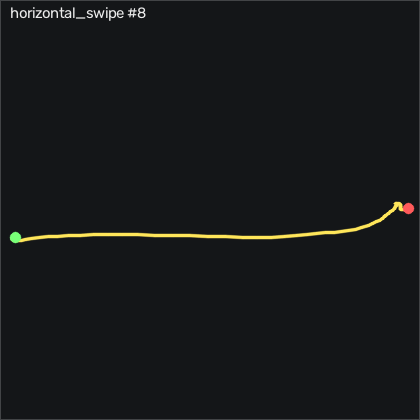

The table this chart was drawn from, first rows:
t_s, ax, ay, az, gx, gy, gz, seq
0.00000, -0.885, 0.304, 0.105, -4.203, -2.753, 2.618, 36956
0.00900, -0.886, 0.297, 0.104, -4.507, -2.143, 1.764, 36957
0.01900, -0.88, 0.287, 0.09900, -4.568, -2.173, -0.8885, 36958
0.02900, -0.875, 0.289, 0.101, -4.05, -1.686, -2.474, 36959
0.04000, -0.883, 0.288, 0.107, -3.806, -0.5577, -2.656, 36960
0.04900, -0.888, 0.286, 0.107, -4.05, 0.4183, -2.352, 36961
0.05900, -0.886, 0.282, 0.112, -4.538, 1.119, -0.7365, 36962
0.06900, -0.877, 0.27, 0.116, -5.087, 1.973, 1.246, 36963
0.07900, -0.881, 0.252, 0.119, -5.026, 3.162, 1.55, 36964
0.08900, -0.89, 0.223, 0.124, -4.233, 4.29, -0.1565, 36965
0.09900, -0.91, 0.156, 0.133, -3.105, 5.174, -2.901, 36966
0.109, -0.946, 0.06000, 0.147, -1.611, 6.516, -4.79, 36967
0.119, -0.992, -0.04900, 0.177, 0.9496, 8.131, -2.321, 36968
0.129, -1.022, -0.172, 0.186, 5.249, 8.497, 5.513, 36969
0.139, -1.039, -0.28, 0.167, 12.81, 7.156, 14.81, 36970
0.149, -1.045, -0.357, 0.171, 24.06, 4.442, 21.12, 36971
0.159, -1.021, -0.39, 0.135, 39.33, -0.4657, 23.17, 36972
0.17, -1.042, -0.405, 0.165, 56.1, -2.905, 22.74, 36973
0.179, -1.01, -0.59, 0.03300, 70.16, -13.76, 14.36, 36974
0.189, -0.995, -0.598, 0.06800, 92.72, -16.04, -6.864, 36975
0.199, -0.955, -0.643, 0.03500, 109.1, -14.73, -4.822, 36976
0.21, -0.901, -0.669, -0.03100, 127, -12.69, 21.25, 36977
0.219, -0.834, -0.549, -0.04200, 149.1, -10.25, 36.86, 36978
0.229, -0.783, -0.504, -0.06400, 166.4, -8.85, 32.07, 36979
0.239, -0.786, -0.492, -0.03900, 179.6, -4.826, 8.411, 36980
0.249, -0.784, -0.492, -0.05400, 192.1, -1.594, -8.023, 36981
0.259, -0.762, -0.435, -0.09300, 207, -0.7707, -15.58, 36982
0.269, -0.75, -0.355, -0.143, 223.4, -0.7707, -28.66, 36983
0.279, -0.78, -0.246, -0.199, 239.1, 0.6013, -51.32, 36984
0.289, -0.842, -0.07800, -0.257, 253, 2.796, -73.45, 36985
0.299, -0.902, 0.04700, -0.337, 261.5, 3.436, -84.33, 36986
0.309, -0.969, 0.186, -0.406, 266.1, 4.564, -91.28, 36987
0.319, -1.052, 0.341, -0.46, 268, 8.223, -92.35, 36988
0.329, -1.143, 0.523, -0.473, 261.9, 9.778, -81.41, 36989
0.34, -1.198, 0.528, -0.511, 245.3, 6.912, -54.79, 36990
0.349, -1.182, 0.57, -0.556, 230.8, 1.333, -22.38, 36991
0.359, -1.135, 0.617, -0.547, 216.2, -5.588, 1.52, 36992
0.369, -1.061, 0.692, -0.541, 199.1, -12.9, 7.221, 36993
0.379, -0.993, 0.678, -0.507, 179.9, -15.47, 9.355, 36994
0.389, -0.962, 0.667, -0.476, 161.9, -15.1, 4.051, 36995
0.399, -0.978, 0.636, -0.464, 146.4, -12.66, -4.059, 36996
0.409, -1.033, 0.623, -0.449, 134.4, -10.16, -12.08, 36997
0.419, -1.101, 0.607, -0.425, 123.9, -8.972, -15.52, 36998
0.429, -1.132, 0.596, -0.405, 115.3, -10.31, -5.37, 36999
0.439, -1.117, 0.612, -0.403, 108.1, -14.12, 9.172, 37000
0.449, -1.068, 0.642, -0.404, 101.2, -18.54, 18.35, 37001
0.459, -1.035, 0.687, -0.409, 93.75, -22.23, 22.22, 37002
0.47, -0.989, 0.708, -0.404, 85.16, -26.23, 19.75, 37003
0.479, -0.936, 0.768, -0.39, 74.88, -30.56, 13.14, 37004
0.489, -0.924, 0.697, -0.351, 60.86, -30.13, 6.399, 37005
0.499, -0.915, 0.574, -0.299, 45.98, -28.64, 0.9105, 37006
0.51, -0.921, 0.446, -0.252, 34.3, -25.68, 2.038, 37007
0.519, -0.928, 0.366, -0.221, 28.85, -23.18, 10.27, 37008
0.529, -0.925, 0.335, -0.226, 29.03, -22.6, 17.65, 37009
0.539, -0.92, 0.364, -0.224, 32.11, -23.7, 15.85, 37010
0.549, -0.896, 0.415, -0.226, 34.73, -25.86, 9.021, 37011
0.559, -0.854, 0.437, -0.209, 33.42, -26.96, 3.716, 37012
0.569, -0.824, 0.449, -0.211, 28.72, -25.77, 5.423, 37013
0.579, -0.802, 0.453, -0.203, 21.5, -23.24, 6.521, 37014
0.589, -0.784, 0.401, -0.186, 11.32, -19.73, 4.508, 37015
... 29 more rows
